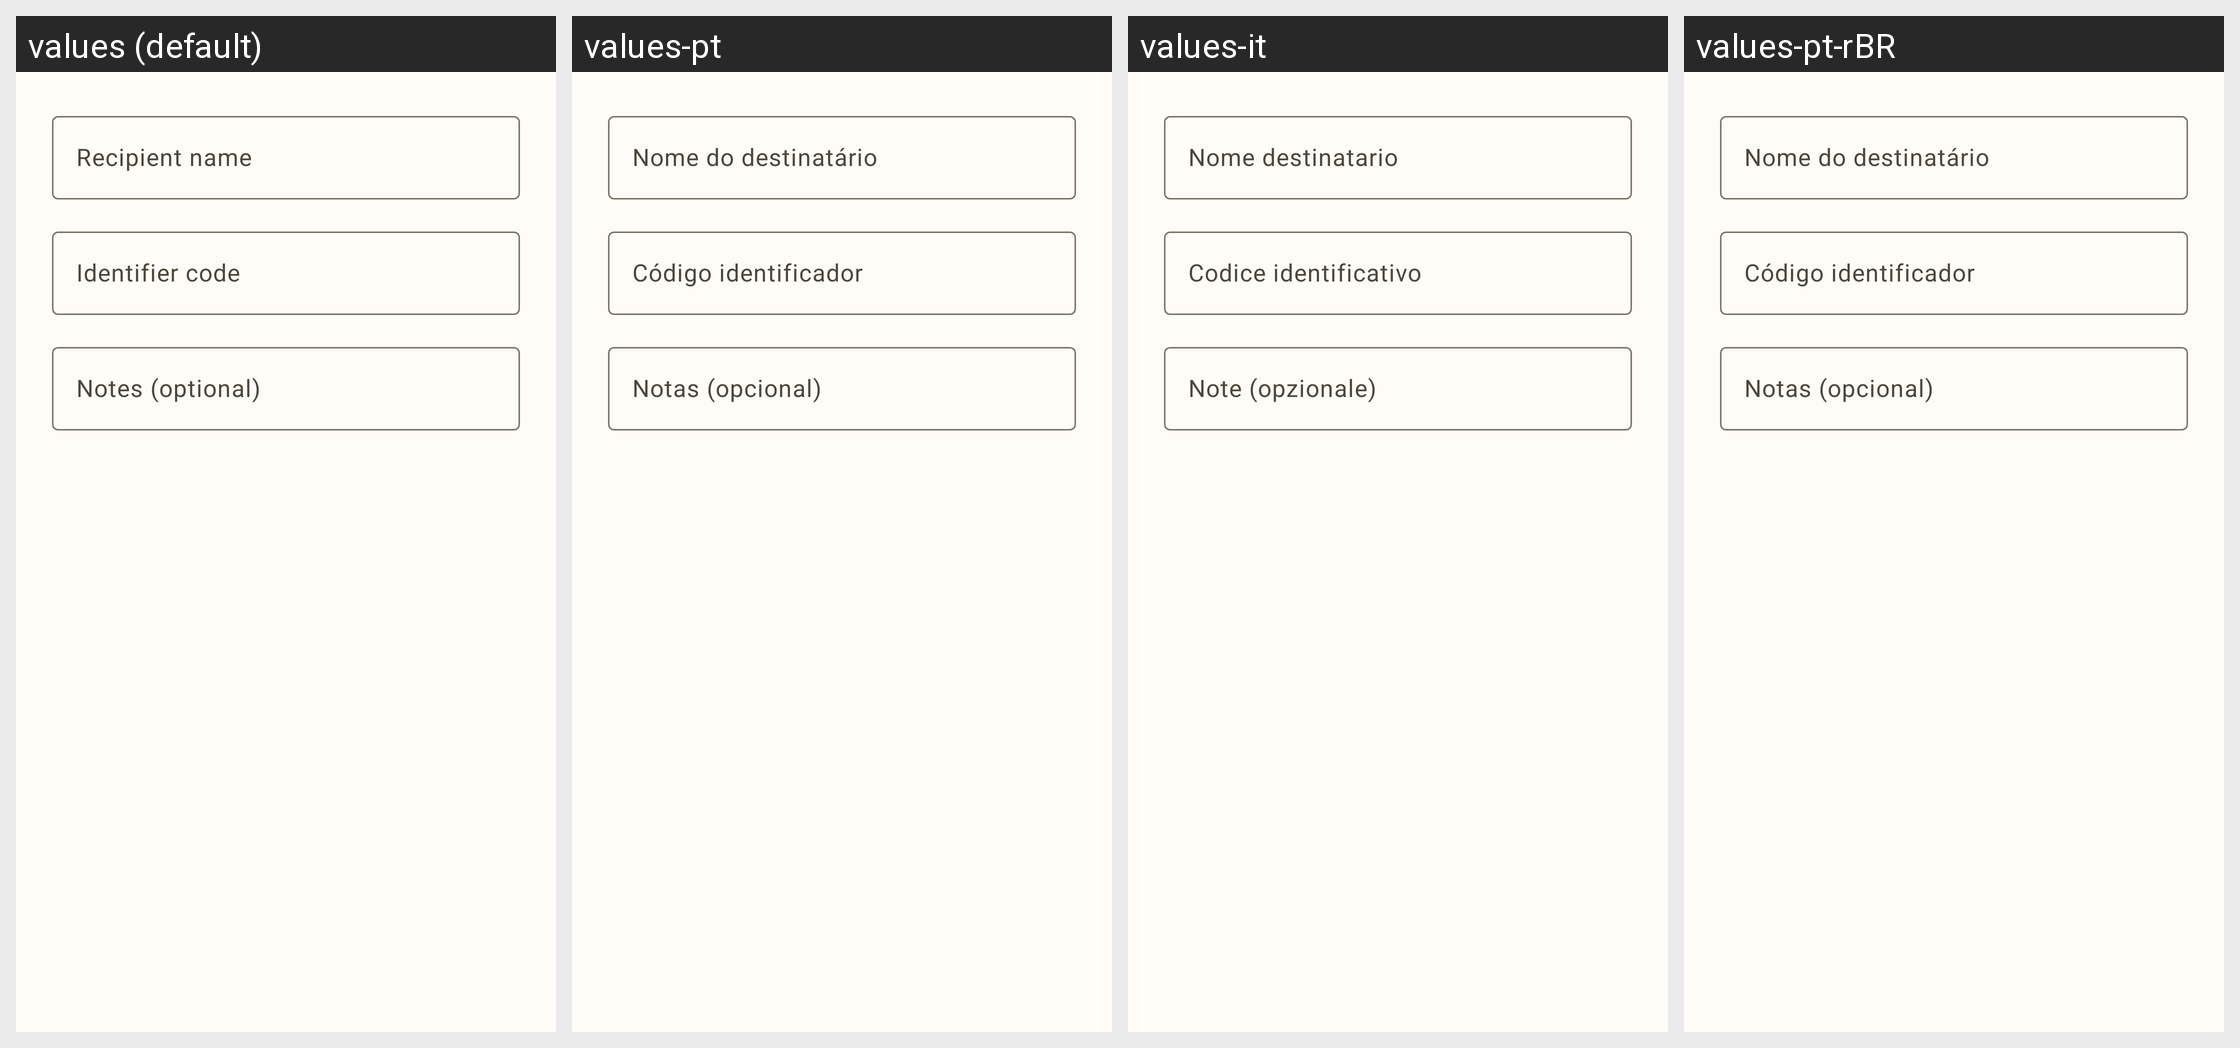

The same Android screen rendered under several of its app's locales, left to right. List the strings drawn on it with the default value and each locale's translation.
Android screen res/layout/dlg_edit_recipient.xml rendered under 4 locales, left to right: values (default), values-pt, values-it, values-pt-rBR. Device: Nexus 5 (rendered at 1080×1920; each locale shown at half size, 540×960, under a caption strip naming it); theme Theme.MyApp.
Other locales in the repository, not shown: values-de-rDE, values-es, values-fr, values-ja, values-nb-rNO, values-nn, values-ru, values-vi, values-zh-rCN, values-zh-rTW.
Strings drawn on this screen, with the default value and each locale's value (text and hints the layout hard-codes, and strings that could not be matched under every locale, appear in the picture but are not listed):

recipient_name
  values: Recipient name
  values-pt: Nome do destinatário
  values-it: Nome destinatario
  values-pt-rBR: Nome do destinatário

recipient_code
  values: Identifier code
  values-pt: Código identificador
  values-it: Codice identificativo
  values-pt-rBR: Código identificador
